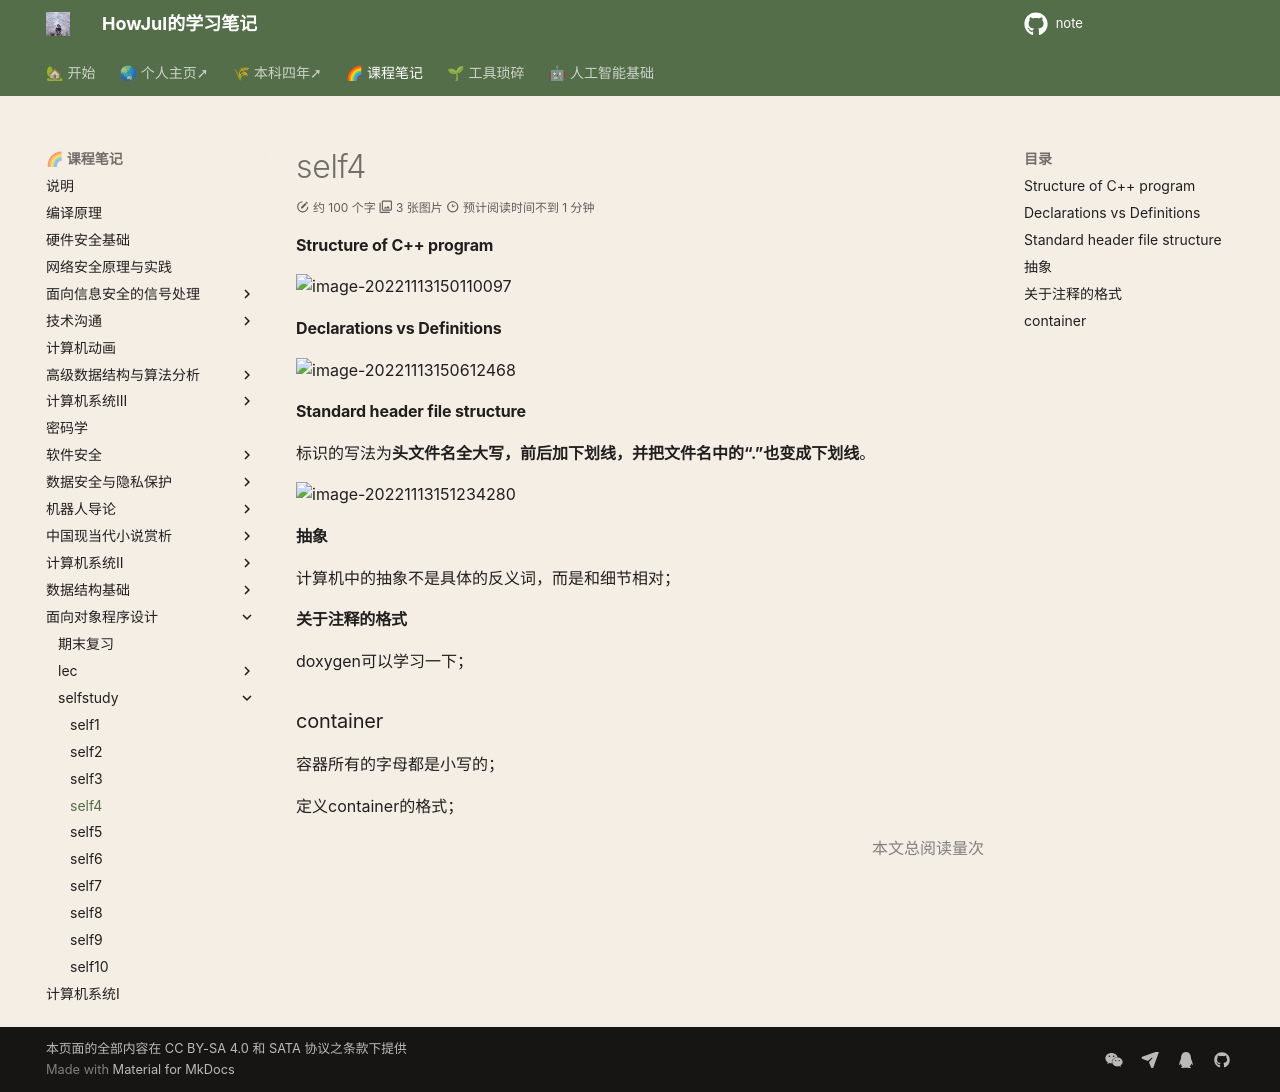

repository: howjul/note · page: OOP/oop_self/oop_self4/index.html · generator: mkdocs

#### Structure of C++ program

![image-20221113150110097](../../img/test/image-20221113150110097.png)

#### Declarations vs Definitions

![image-20221113150612468](../../img/test/image-20221113150612468.png)

#### Standard header file structure

标识的写法为**头文件名全大写，前后加下划线，并把文件名中的“.”也变成下划线**。

![image-20221113151234280](../../img/test/image-20221113151234280.png)

#### 抽象

计算机中的抽象不是具体的反义词，而是和细节相对；

#### 关于注释的格式

doxygen可以学习一下；

### container

容器所有的字母都是小写的；

定义container的格式；
